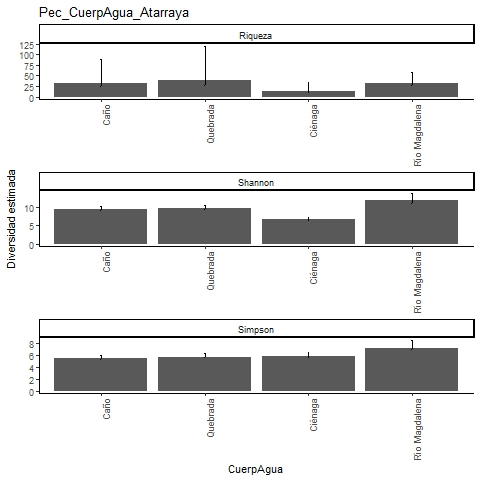

Source data for this figure (header and first rows):
, Site, Diversity, Observed, Estimator, s.e., LCL, UCL, n, S.obs, SC
1, Caño, Species richness, 24, 31.99, 11.65, 24.99, 88.75, 981, 24, 0.9959
2, Caño, Shannon diversity, 9.281, 9.431, 0.391, 9.281, 10.2, 981, 24, 0.9959
3, Caño, Simpson diversity, 5.365, 5.389, 0.307, 5.365, 5.991, 981, 24, 0.9959
4, Quebrada, Species richness, 26, 38.49, 17.12, 27.66, 119.7, 904, 26, 0.9945
5, Quebrada, Shannon diversity, 9.499, 9.693, 0.399, 9.499, 10.47, 904, 26, 0.9945
6, Quebrada, Simpson diversity, 5.571, 5.6, 0.342, 5.571, 6.269, 904, 26, 0.9945
7, Ciénaga, Species richness, 10, 12.99, 4.474, 10.36, 35.04, 216, 10, 0.9862
8, Ciénaga, Shannon diversity, 6.553, 6.754, 0.289, 6.553, 7.321, 216, 10, 0.9862
9, Ciénaga, Simpson diversity, 5.705, 5.833, 0.331, 5.705, 6.482, 216, 10, 0.9862
10, Río Magdalena, Species richness, 26, 32.1, 6.055, 27.2, 56.92, 246, 26, 0.9717
11, Río Magdalena, Shannon diversity, 11.15, 11.96, 0.998, 11.15, 13.91, 246, 26, 0.9717
12, Río Magdalena, Simpson diversity, 7.024, 7.201, 0.649, 7.024, 8.472, 246, 26, 0.9717
